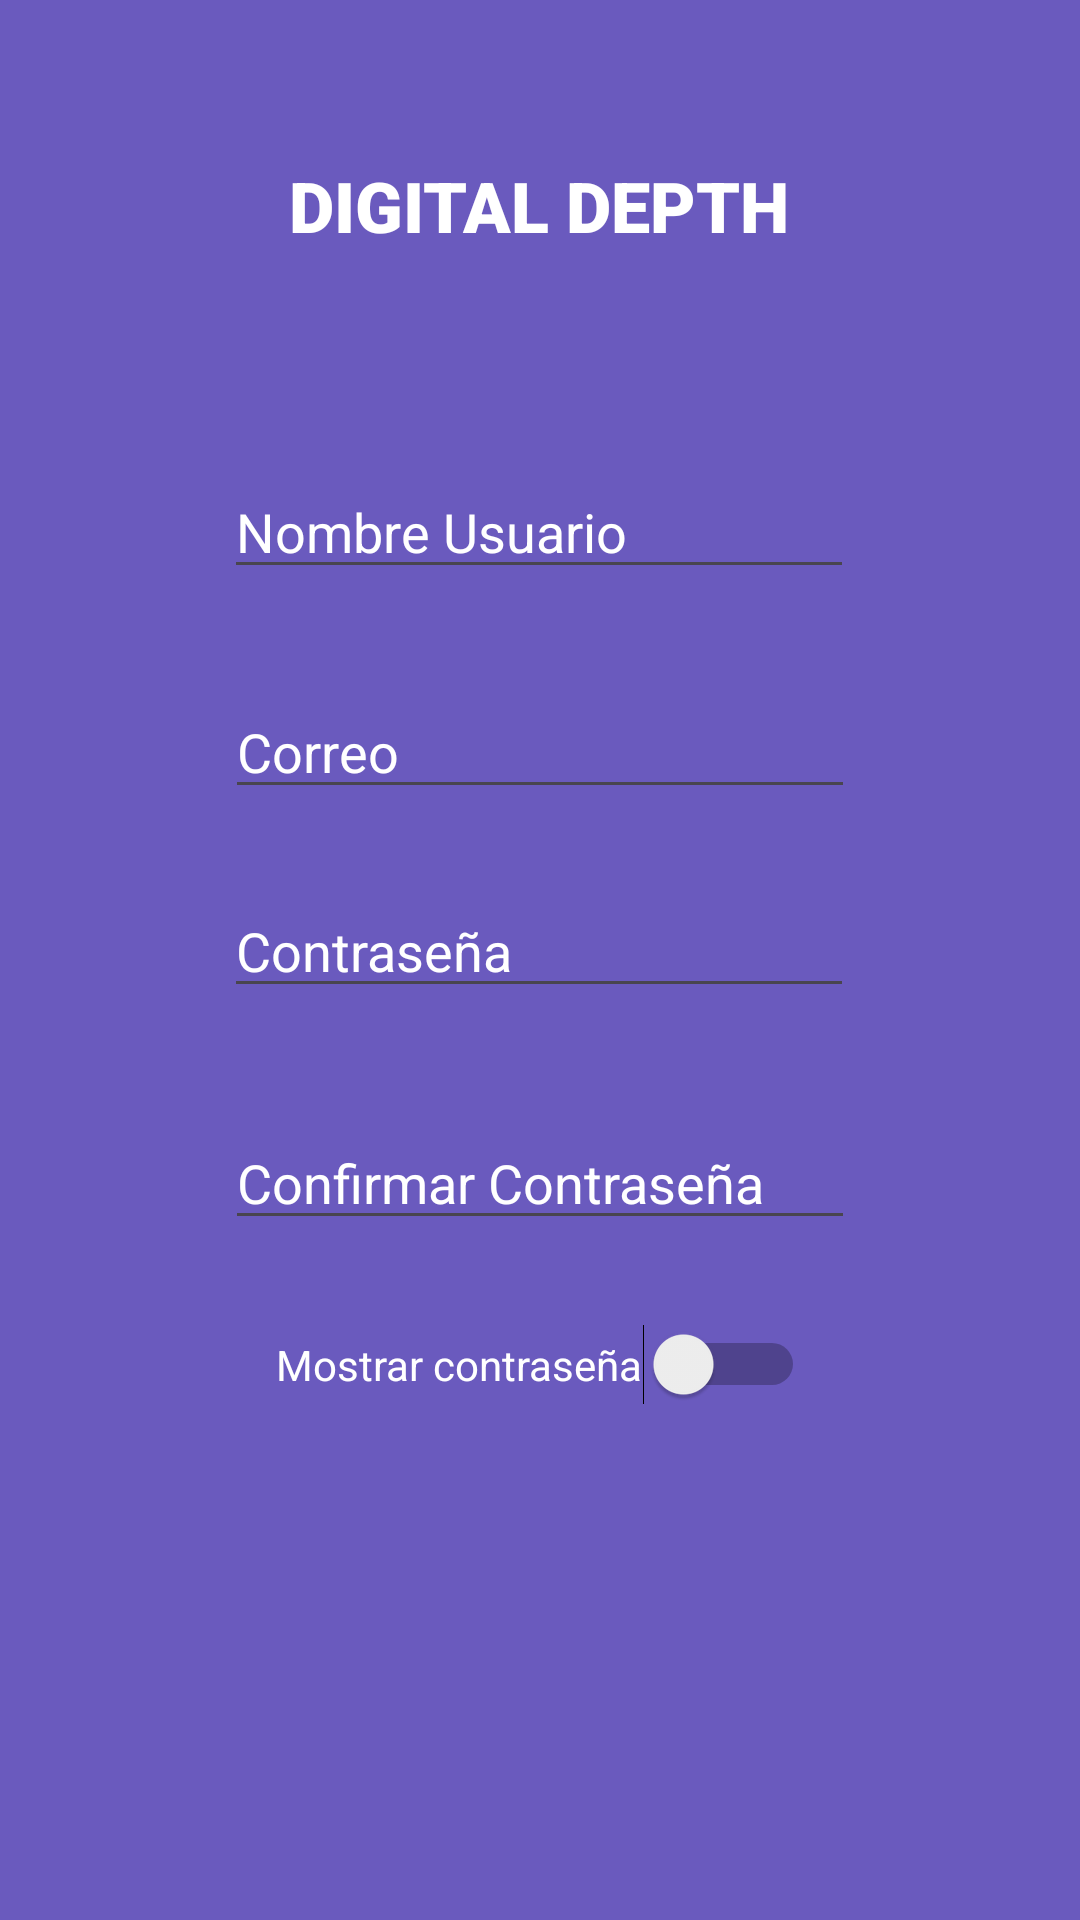

Produce the Android XML layout that renders to this screen, including the resource entries it uses.
<!-- AndroidManifest.xml: application theme Theme.DigitalDepth -->
<!-- res/layout/activity_registrar.xml -->
<?xml version="1.0" encoding="utf-8"?>
<androidx.constraintlayout.widget.ConstraintLayout xmlns:android="http://schemas.android.com/apk/res/android"
    xmlns:app="http://schemas.android.com/apk/res-auto"
    xmlns:tools="http://schemas.android.com/tools"
    android:layout_width="match_parent"
    android:layout_height="match_parent"
    tools:context=".Registrar"
    android:background="#6A5ABE">

    <Button
        android:id="@+id/RbtnRegistrar"
        android:layout_width="wrap_content"
        android:layout_height="wrap_content"
        android:layout_marginStart="145dp"
        android:layout_marginTop="72dp"
        android:layout_marginEnd="145dp"
        android:layout_marginBottom="124dp"
        android:text="Registrarse"
        app:layout_constraintBottom_toBottomOf="parent"
        app:layout_constraintEnd_toEndOf="parent"
        app:layout_constraintStart_toStartOf="parent"
        app:layout_constraintTop_toBottomOf="@+id/RswMostrarContra" />

    <EditText
        android:id="@+id/RtxtUsuario"
        android:layout_width="wrap_content"
        android:layout_height="wrap_content"
        android:layout_marginStart="100dp"
        android:layout_marginTop="71dp"
        android:layout_marginEnd="101dp"
        android:ems="10"
        android:hint="Nombre Usuario"
        android:inputType="text"
        android:textColor="@color/white"
        android:textColorHint="@color/white"
        app:layout_constraintEnd_toEndOf="parent"
        app:layout_constraintStart_toStartOf="parent"
        app:layout_constraintTop_toBottomOf="@+id/textView4" />

    <EditText
        android:id="@+id/RtxtCorreo"
        android:layout_width="wrap_content"
        android:layout_height="wrap_content"
        android:layout_marginStart="101dp"
        android:layout_marginTop="32dp"
        android:layout_marginEnd="101dp"
        android:ems="10"
        android:hint="Correo"
        android:inputType="text"
        android:textColor="@color/white"
        android:textColorHint="@color/white"
        app:layout_constraintEnd_toEndOf="parent"
        app:layout_constraintStart_toStartOf="parent"
        app:layout_constraintTop_toBottomOf="@+id/RtxtUsuario" />

    <EditText
        android:id="@+id/RtxtConfir"
        android:layout_width="wrap_content"
        android:layout_height="wrap_content"
        android:layout_marginStart="101dp"
        android:layout_marginTop="36dp"
        android:layout_marginEnd="101dp"
        android:ems="10"
        android:hint="Confirmar Contraseña"
        android:inputType="textPassword"
        android:textColor="@color/white"
        android:textColorHint="@color/white"
        app:layout_constraintEnd_toEndOf="parent"
        app:layout_constraintStart_toStartOf="parent"
        app:layout_constraintTop_toBottomOf="@+id/RtxtContraseña" />

    <EditText
        android:id="@+id/RtxtContraseña"
        android:layout_width="wrap_content"
        android:layout_height="wrap_content"
        android:layout_marginStart="100dp"
        android:layout_marginTop="25dp"
        android:layout_marginEnd="101dp"
        android:ems="10"
        android:hint="Contraseña"
        android:inputType="textPassword"
        android:textColor="@color/white"
        android:textColorHint="@color/white"
        app:layout_constraintEnd_toEndOf="parent"
        app:layout_constraintStart_toStartOf="parent"
        app:layout_constraintTop_toBottomOf="@+id/RtxtCorreo" />

    <TextView
        android:id="@+id/textView4"
        android:layout_width="wrap_content"
        android:layout_height="wrap_content"
        android:layout_marginStart="110dp"
        android:layout_marginTop="53dp"
        android:layout_marginEnd="111dp"
        android:fontFamily="sans-serif-black"
        android:text="DIGITAL DEPTH"
        android:textColor="@color/white"
        android:textSize="70px"
        app:layout_constraintEnd_toEndOf="parent"
        app:layout_constraintStart_toStartOf="parent"
        app:layout_constraintTop_toTopOf="parent" />

    <Switch
        android:id="@+id/RswMostrarContra"
        android:layout_width="wrap_content"
        android:layout_height="wrap_content"
        android:layout_marginStart="121dp"
        android:layout_marginTop="28dp"
        android:layout_marginEnd="121dp"
        android:text="Mostrar contraseña"
        android:textColor="@color/white"
        app:layout_constraintEnd_toEndOf="parent"
        app:layout_constraintStart_toStartOf="parent"
        app:layout_constraintTop_toBottomOf="@+id/RtxtConfir" />
</androidx.constraintlayout.widget.ConstraintLayout>
<!-- resources referenced by this layout -->
<resources>
  <style name="Theme.DigitalDepth" parent="Base.Theme.DigitalDepth" />
  <style name="Base.Theme.DigitalDepth" parent="Theme.Material3.DayNight.NoActionBar">
          
          
      </style>
  <!-- not gathered from this repository: default colours our renderer supplied (Android Studio template values) -->
  <color name="white">#FFFFFFFF</color>
</resources>
